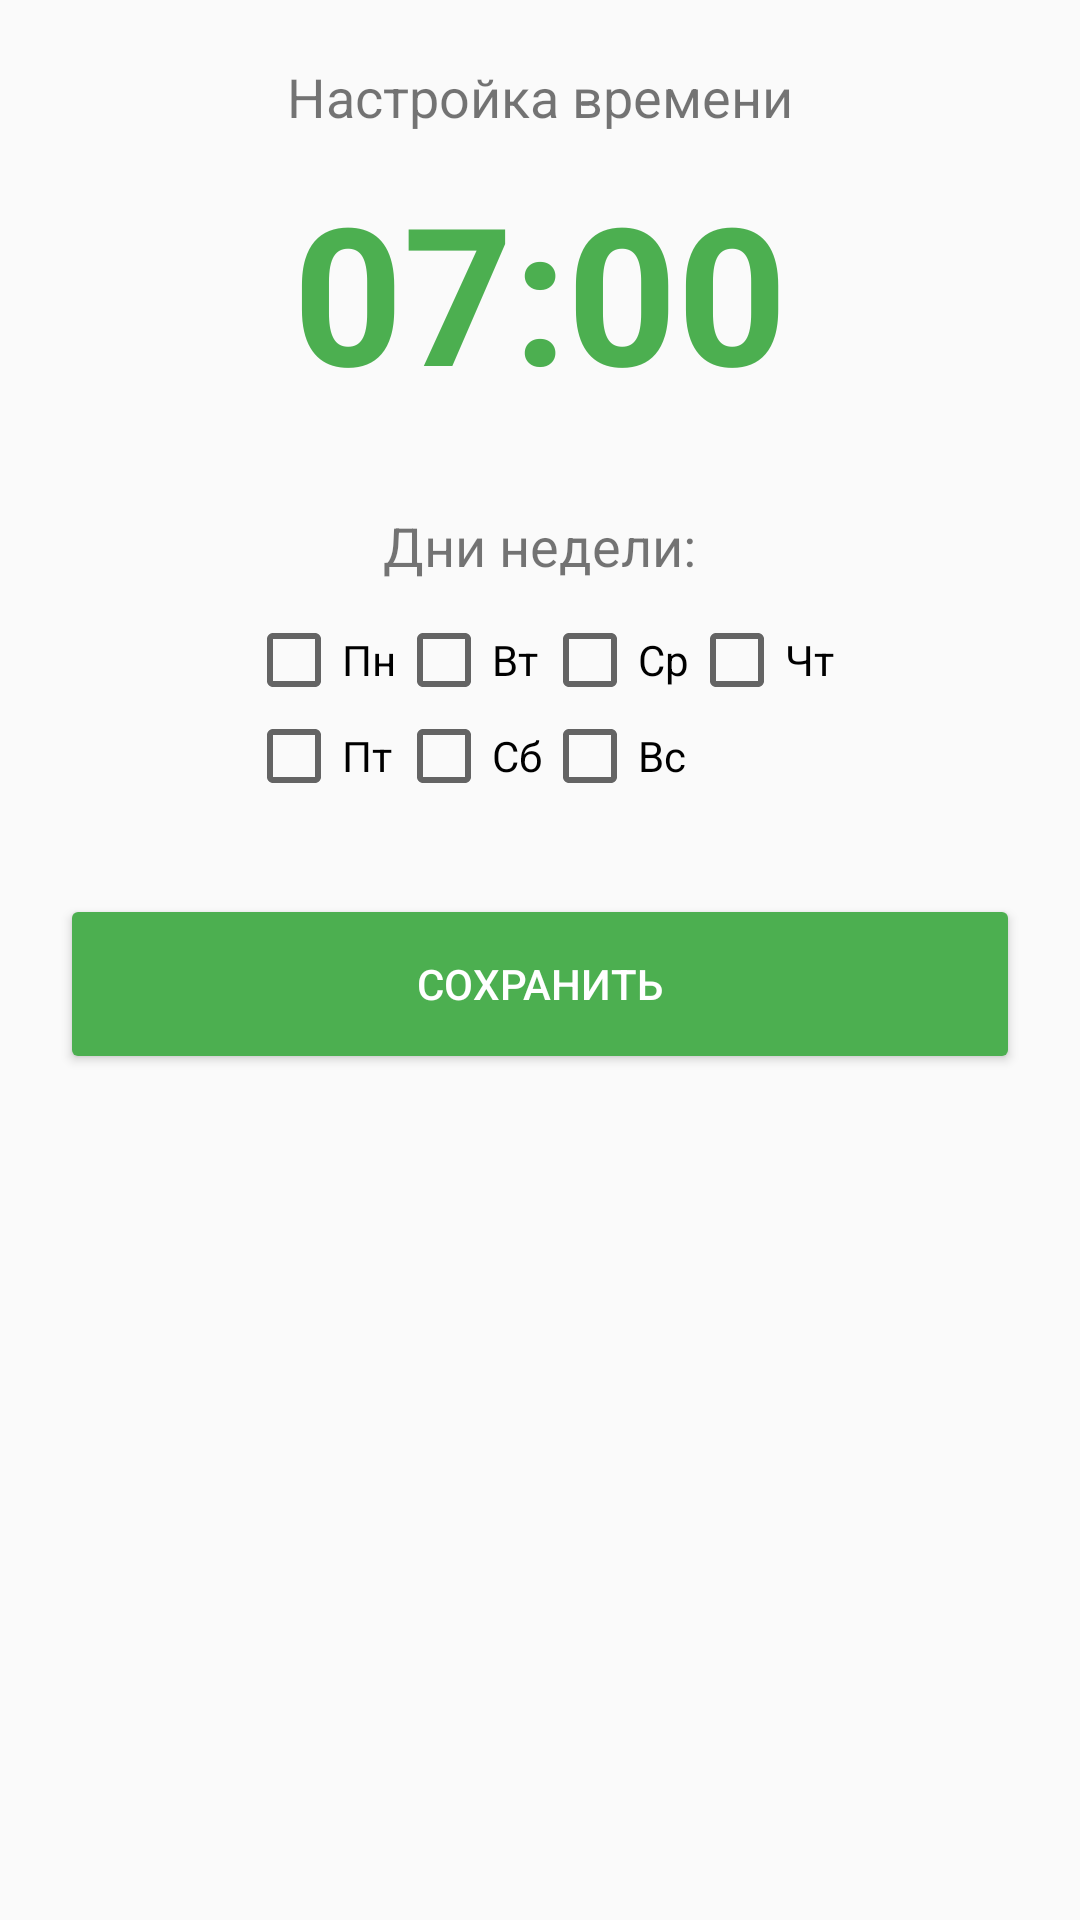

Write the Android layout XML for this screen, with the resource values it uses.
<!-- AndroidManifest.xml: application theme Theme.AppCompat.Light.NoActionBar -->
<!-- res/layout/activity_alarm_editor.xml -->
<?xml version="1.0" encoding="utf-8"?>
<LinearLayout xmlns:android="http://schemas.android.com/apk/res/android"
    android:layout_width="match_parent"
    android:layout_height="match_parent"
    android:orientation="vertical"
    android:padding="20dp"
    android:gravity="center_horizontal">

    <TextView
        android:layout_width="wrap_content"
        android:layout_height="wrap_content"
        android:text="Настройка времени"
        android:textSize="18sp"
        android:layout_marginBottom="10dp"/>

    <TextView
        android:id="@+id/tvEditTime"
        android:layout_width="wrap_content"
        android:layout_height="wrap_content"
        android:text="07:00"
        android:textSize="64sp"
        android:textStyle="bold"
        android:textColor="#4CAF50"
        android:background="?android:attr/selectableItemBackground"
        android:clickable="true"
        android:layout_marginBottom="30dp"/>

    <TextView
        android:layout_width="wrap_content"
        android:layout_height="wrap_content"
        android:text="Дни недели:"
        android:textSize="18sp"
        android:layout_marginBottom="10dp"/>

    <GridLayout
        android:layout_width="wrap_content"
        android:layout_height="wrap_content"
        android:columnCount="4"
        android:rowCount="2"
        android:layout_marginBottom="30dp">

        <CheckBox android:id="@+id/cbMon" android:text="Пн"/>
        <CheckBox android:id="@+id/cbTue" android:text="Вт"/>
        <CheckBox android:id="@+id/cbWed" android:text="Ср"/>
        <CheckBox android:id="@+id/cbThu" android:text="Чт"/>
        <CheckBox android:id="@+id/cbFri" android:text="Пт"/>
        <CheckBox android:id="@+id/cbSat" android:text="Сб"/>
        <CheckBox android:id="@+id/cbSun" android:text="Вс"/>
    </GridLayout>

    <Button
        android:id="@+id/btnSaveAlarm"
        android:layout_width="match_parent"
        android:layout_height="60dp"
        android:text="СОХРАНИТЬ"
        android:backgroundTint="#4CAF50"
        android:textColor="#FFFFFF"/>
</LinearLayout>
<!-- resources referenced by this layout -->
<resources>

</resources>
